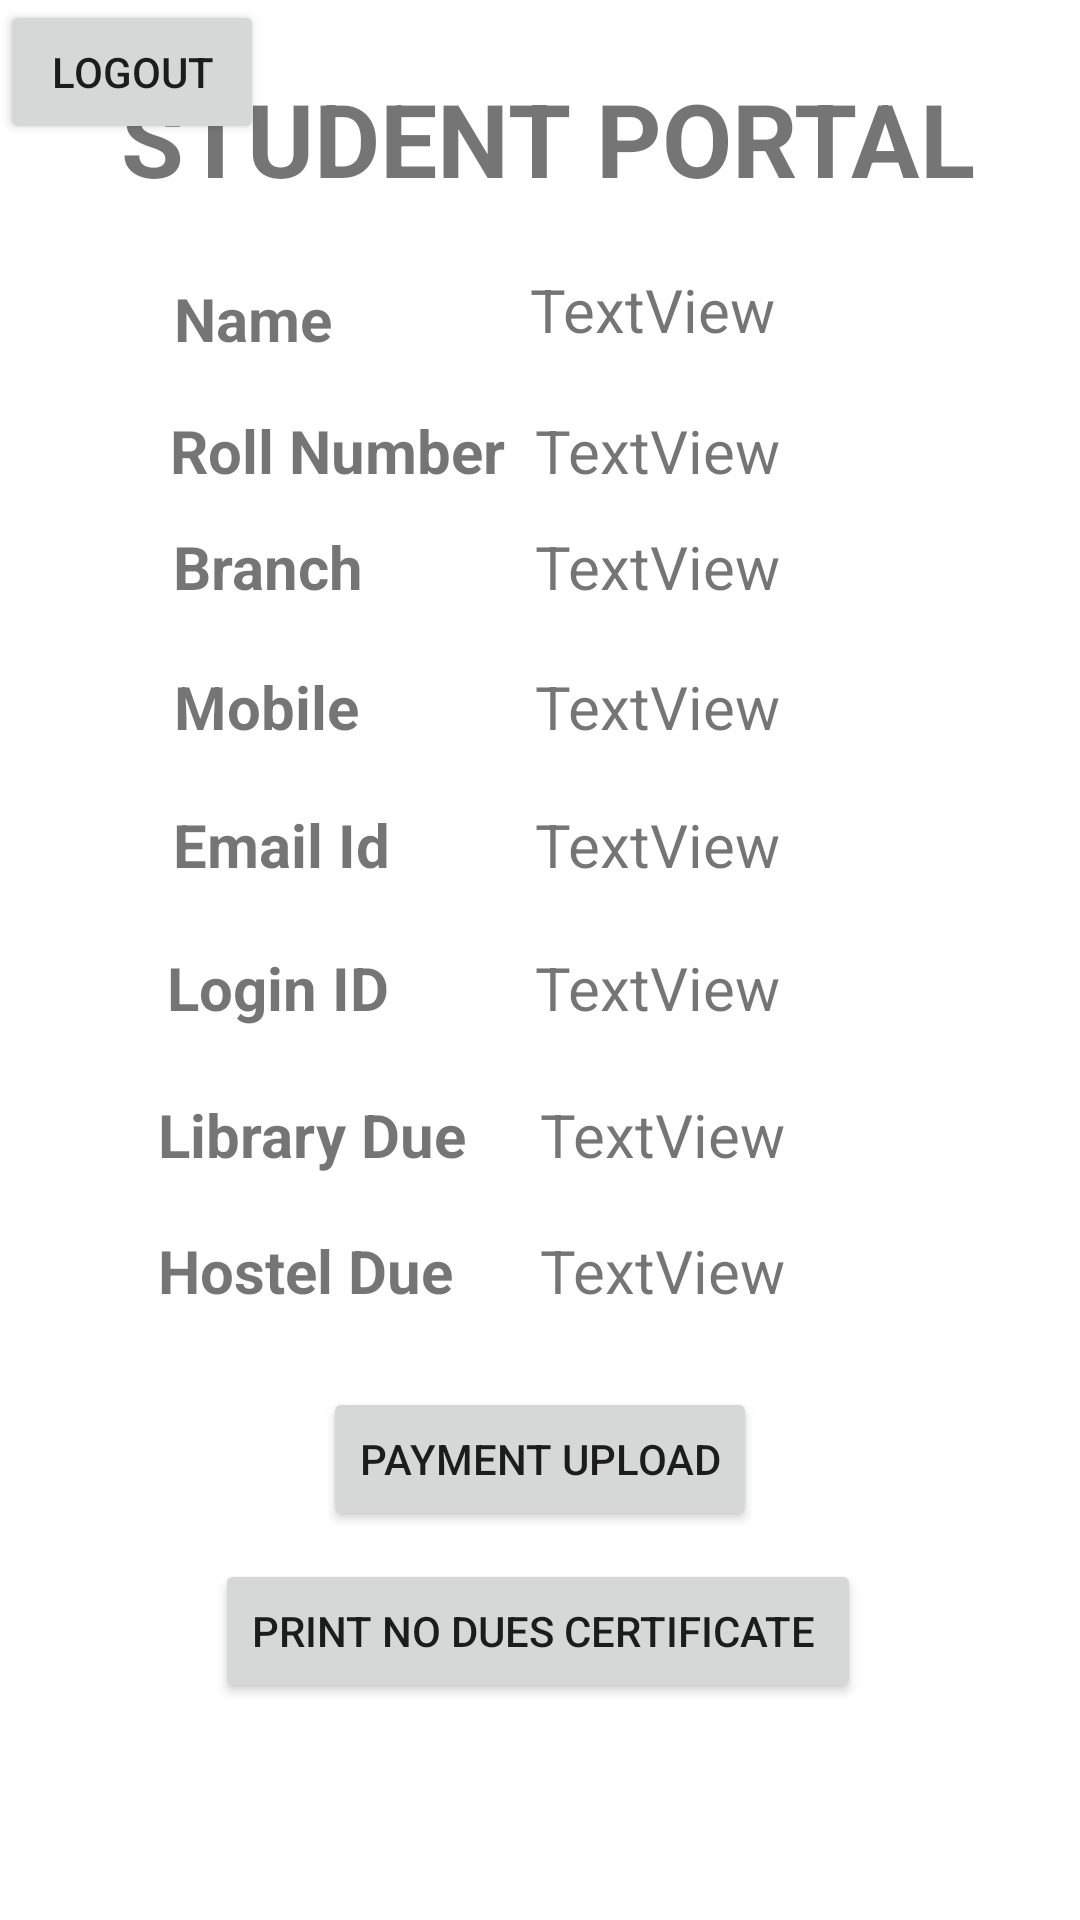

This screen was rendered from an Android layout file. Write that file and the resources it references.
<!-- AndroidManifest.xml: application theme Theme.WSDC -->
<!-- res/layout/activity_homescreen.xml -->
<?xml version="1.0" encoding="utf-8"?>
<androidx.constraintlayout.widget.ConstraintLayout xmlns:android="http://schemas.android.com/apk/res/android"
    xmlns:app="http://schemas.android.com/apk/res-auto"
    xmlns:tools="http://schemas.android.com/tools"
    android:layout_width="match_parent"
    android:layout_height="match_parent"
    tools:context=".homescreen">

    <TextView
        android:id="@+id/textView4"
        android:layout_width="wrap_content"
        android:layout_height="wrap_content"
        android:text="STUDENT PORTAL"
        android:textSize="34sp"
        android:textStyle="bold"
        app:layout_constraintBottom_toBottomOf="parent"
        app:layout_constraintEnd_toEndOf="parent"
        app:layout_constraintHorizontal_bias="0.539"
        app:layout_constraintStart_toStartOf="parent"
        app:layout_constraintTop_toTopOf="parent"
        app:layout_constraintVertical_bias="0.039" />

    <TextView
        android:id="@+id/p"
        android:layout_width="98dp"
        android:layout_height="31dp"
        android:text="TextView"
        android:textSize="20sp"
        android:visibility="visible"
        app:layout_constraintBottom_toBottomOf="parent"
        app:layout_constraintEnd_toEndOf="parent"
        app:layout_constraintHorizontal_bias="0.674"
        app:layout_constraintStart_toStartOf="parent"
        app:layout_constraintTop_toTopOf="parent"
        app:layout_constraintVertical_bias="0.147"
        tools:visibility="visible" />

    <TextView
        android:id="@+id/roll"
        android:layout_width="wrap_content"
        android:layout_height="wrap_content"
        android:text="TextView"
        android:textSize="20sp"
        app:layout_constraintBottom_toBottomOf="parent"
        app:layout_constraintEnd_toEndOf="parent"
        app:layout_constraintHorizontal_bias="0.641"
        app:layout_constraintStart_toStartOf="parent"
        app:layout_constraintTop_toTopOf="parent"
        app:layout_constraintVertical_bias="0.223" />

    <TextView
        android:id="@+id/branch"
        android:layout_width="wrap_content"
        android:layout_height="wrap_content"
        android:text="TextView"
        android:textSize="20sp"
        app:layout_constraintBottom_toBottomOf="parent"
        app:layout_constraintEnd_toEndOf="parent"
        app:layout_constraintHorizontal_bias="0.641"
        app:layout_constraintStart_toStartOf="parent"
        app:layout_constraintTop_toTopOf="parent"
        app:layout_constraintVertical_bias="0.286" />

    <TextView
        android:id="@+id/mobile"
        android:layout_width="wrap_content"
        android:layout_height="wrap_content"
        android:text="TextView"
        android:textSize="20sp"
        app:layout_constraintBottom_toBottomOf="parent"
        app:layout_constraintEnd_toEndOf="parent"
        app:layout_constraintHorizontal_bias="0.641"
        app:layout_constraintStart_toStartOf="parent"
        app:layout_constraintTop_toTopOf="parent"
        app:layout_constraintVertical_bias="0.362" />

    <TextView
        android:id="@+id/email"
        android:layout_width="wrap_content"
        android:layout_height="wrap_content"
        android:text="TextView"
        android:textSize="20sp"
        app:layout_constraintBottom_toBottomOf="parent"
        app:layout_constraintEnd_toEndOf="parent"
        app:layout_constraintHorizontal_bias="0.641"
        app:layout_constraintStart_toStartOf="parent"
        app:layout_constraintTop_toTopOf="parent"
        app:layout_constraintVertical_bias="0.437" />

    <TextView
        android:id="@+id/textView11"
        android:layout_width="wrap_content"
        android:layout_height="wrap_content"
        android:text="Name"
        android:textSize="20sp"
        android:textStyle="bold"
        app:layout_constraintBottom_toBottomOf="parent"
        app:layout_constraintEnd_toEndOf="parent"
        app:layout_constraintHorizontal_bias="0.189"
        app:layout_constraintStart_toStartOf="parent"
        app:layout_constraintTop_toTopOf="parent"
        app:layout_constraintVertical_bias="0.151" />

    <TextView
        android:id="@+id/textView12"
        android:layout_width="wrap_content"
        android:layout_height="wrap_content"
        android:text="Roll Number"
        android:textSize="20sp"
        android:textStyle="bold"
        app:layout_constraintBottom_toBottomOf="parent"
        app:layout_constraintEnd_toEndOf="parent"
        app:layout_constraintHorizontal_bias="0.228"
        app:layout_constraintStart_toStartOf="parent"
        app:layout_constraintTop_toTopOf="parent"
        app:layout_constraintVertical_bias="0.223" />

    <TextView
        android:id="@+id/textView13"
        android:layout_width="wrap_content"
        android:layout_height="wrap_content"
        android:text="Branch"
        android:textSize="20sp"
        android:textStyle="bold"
        app:layout_constraintBottom_toBottomOf="parent"
        app:layout_constraintEnd_toEndOf="parent"
        app:layout_constraintHorizontal_bias="0.195"
        app:layout_constraintStart_toStartOf="parent"
        app:layout_constraintTop_toTopOf="parent"
        app:layout_constraintVertical_bias="0.286" />

    <TextView
        android:id="@+id/textView14"
        android:layout_width="wrap_content"
        android:layout_height="wrap_content"
        android:text="Mobile"
        android:textSize="20sp"
        android:textStyle="bold"
        app:layout_constraintBottom_toBottomOf="parent"
        app:layout_constraintEnd_toEndOf="parent"
        app:layout_constraintHorizontal_bias="0.194"
        app:layout_constraintStart_toStartOf="parent"
        app:layout_constraintTop_toTopOf="parent"
        app:layout_constraintVertical_bias="0.362" />

    <TextView
        android:id="@+id/textView15"
        android:layout_width="wrap_content"
        android:layout_height="wrap_content"
        android:text="Email Id"
        android:textSize="20sp"
        android:textStyle="bold"
        app:layout_constraintBottom_toBottomOf="parent"
        app:layout_constraintEnd_toEndOf="parent"
        app:layout_constraintHorizontal_bias="0.2"
        app:layout_constraintStart_toStartOf="parent"
        app:layout_constraintTop_toTopOf="parent"
        app:layout_constraintVertical_bias="0.437" />

    <TextView
        android:id="@+id/textView16"
        android:layout_width="wrap_content"
        android:layout_height="wrap_content"
        android:text="Login ID"
        android:textSize="20sp"
        android:textStyle="bold"
        app:layout_constraintBottom_toBottomOf="parent"
        app:layout_constraintEnd_toEndOf="parent"
        app:layout_constraintHorizontal_bias="0.195"
        app:layout_constraintStart_toStartOf="parent"
        app:layout_constraintTop_toTopOf="parent"
        app:layout_constraintVertical_bias="0.515" />

    <TextView
        android:id="@+id/textView17"
        android:layout_width="wrap_content"
        android:layout_height="wrap_content"
        android:text="Library Due"
        android:textSize="20sp"
        android:textStyle="bold"
        app:layout_constraintBottom_toBottomOf="parent"
        app:layout_constraintEnd_toEndOf="parent"
        app:layout_constraintHorizontal_bias="0.205"
        app:layout_constraintStart_toStartOf="parent"
        app:layout_constraintTop_toTopOf="parent"
        app:layout_constraintVertical_bias="0.595" />

    <TextView
        android:id="@+id/textView18"
        android:layout_width="wrap_content"
        android:layout_height="wrap_content"
        android:text="Hostel Due"
        android:textSize="20sp"
        android:textStyle="bold"
        app:layout_constraintBottom_toBottomOf="parent"
        app:layout_constraintEnd_toEndOf="parent"
        app:layout_constraintHorizontal_bias="0.201"
        app:layout_constraintStart_toStartOf="parent"
        app:layout_constraintTop_toTopOf="parent"
        app:layout_constraintVertical_bias="0.669" />

    <Button
        android:id="@+id/payupload"
        android:layout_width="wrap_content"
        android:layout_height="wrap_content"
        android:text="Payment Upload"
        app:layout_constraintBottom_toBottomOf="parent"
        app:layout_constraintEnd_toEndOf="parent"
        app:layout_constraintStart_toStartOf="parent"
        app:layout_constraintTop_toTopOf="parent"
        app:layout_constraintVertical_bias="0.781" />

    <Button
        android:id="@+id/button2"
        android:layout_width="wrap_content"
        android:layout_height="wrap_content"
        android:text="Print No Dues Certificate "
        app:layout_constraintBottom_toBottomOf="parent"
        app:layout_constraintEnd_toEndOf="parent"
        app:layout_constraintHorizontal_bias="0.496"
        app:layout_constraintStart_toStartOf="parent"
        app:layout_constraintTop_toTopOf="parent"
        app:layout_constraintVertical_bias="0.878" />

    <TextView
        android:id="@+id/sid"
        android:layout_width="wrap_content"
        android:layout_height="wrap_content"
        android:text="TextView"
        android:textSize="20sp"
        app:layout_constraintBottom_toBottomOf="parent"
        app:layout_constraintEnd_toEndOf="parent"
        app:layout_constraintHorizontal_bias="0.641"
        app:layout_constraintStart_toStartOf="parent"
        app:layout_constraintTop_toTopOf="parent"
        app:layout_constraintVertical_bias="0.515" />

    <TextView
        android:id="@+id/libdue"
        android:layout_width="wrap_content"
        android:layout_height="wrap_content"
        android:text="TextView"
        android:textSize="20sp"
        app:layout_constraintBottom_toBottomOf="parent"
        app:layout_constraintEnd_toEndOf="parent"
        app:layout_constraintHorizontal_bias="0.647"
        app:layout_constraintStart_toStartOf="parent"
        app:layout_constraintTop_toTopOf="parent"
        app:layout_constraintVertical_bias="0.595" />

    <TextView
        android:id="@+id/hosdue"
        android:layout_width="wrap_content"
        android:layout_height="wrap_content"
        android:text="TextView"
        android:textSize="20sp"
        app:layout_constraintBottom_toBottomOf="parent"
        app:layout_constraintEnd_toEndOf="parent"
        app:layout_constraintHorizontal_bias="0.647"
        app:layout_constraintStart_toStartOf="parent"
        app:layout_constraintTop_toTopOf="parent"
        app:layout_constraintVertical_bias="0.669" />

    <Button
        android:id="@+id/stdlogout"
        android:layout_width="wrap_content"
        android:layout_height="wrap_content"
        android:text="Logout"
        tools:layout_editor_absoluteX="158dp"
        tools:layout_editor_absoluteY="667dp" />
</androidx.constraintlayout.widget.ConstraintLayout>
<!-- resources referenced by this layout -->
<resources>
  <style name="Theme.WSDC" parent="Theme.MaterialComponents.DayNight.DarkActionBar">
          
          <item name="colorPrimary">@color/purple_500</item>
          <item name="colorPrimaryVariant">@color/purple_700</item>
          <item name="colorOnPrimary">@color/white</item>
          
          <item name="colorSecondary">@color/teal_200</item>
          <item name="colorSecondaryVariant">@color/teal_700</item>
          <item name="colorOnSecondary">@color/black</item>
          
          <item name="android:statusBarColor" tools:targetApi="l">?attr/colorPrimaryVariant</item>
          
      </style>
  <!-- not gathered from this repository: default colours our renderer supplied (Android Studio template values) -->
  <color name="purple_500">#FF6200EE</color>
  <color name="purple_700">#FF3700B3</color>
  <color name="teal_200">#FF03DAC5</color>
  <color name="teal_700">#FF018786</color>
  <color name="black">#FF000000</color>
  <color name="white">#FFFFFFFF</color>
</resources>
